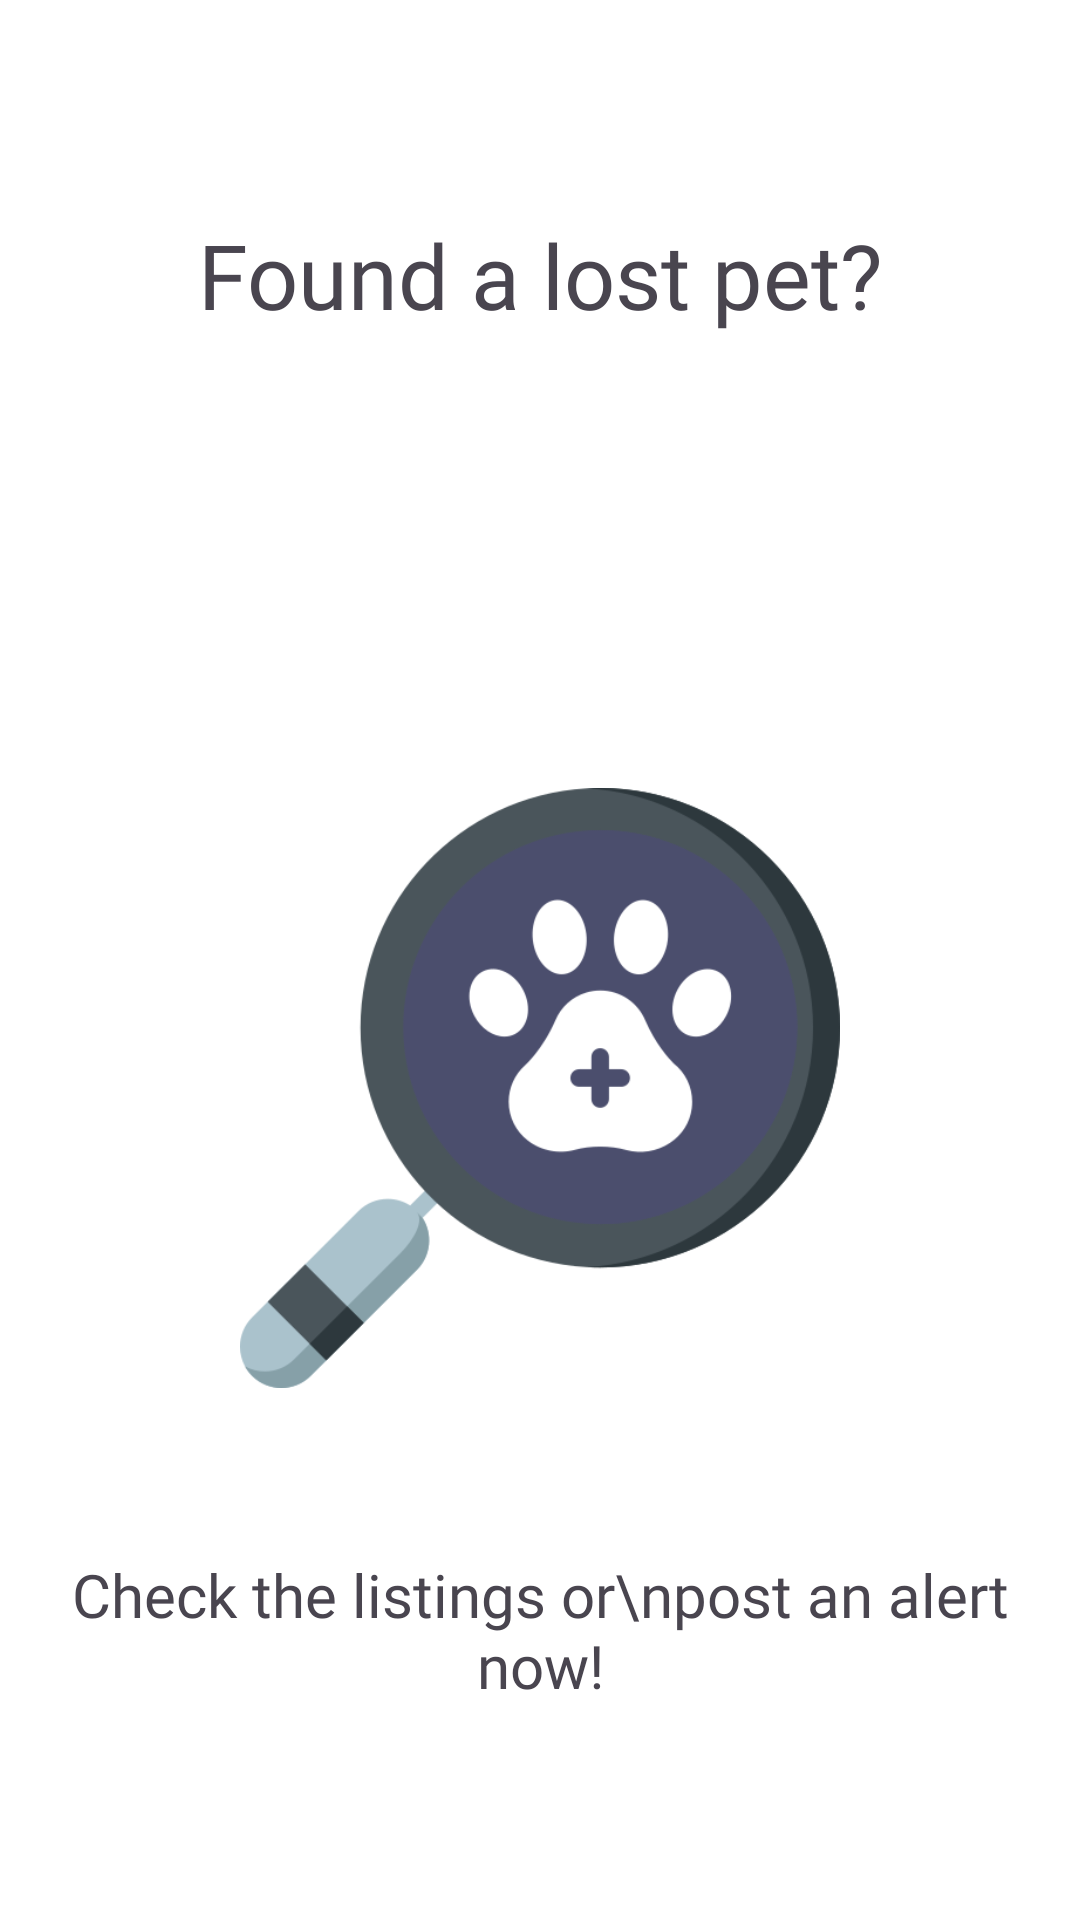

Reconstruct the res/layout file that produces this screen, plus the resources it refers to.
<!-- AndroidManifest.xml: application theme Theme.PawNav -->
<!-- res/layout/fragment_second_action_oriented.xml -->
<?xml version="1.0" encoding="utf-8"?>
<androidx.constraintlayout.widget.ConstraintLayout
    xmlns:android="http://schemas.android.com/apk/res/android"
    xmlns:app="http://schemas.android.com/apk/res-auto"
    xmlns:tools="http://schemas.android.com/tools"
    android:layout_width="match_parent"
    android:layout_height="match_parent"
    tools:context=".SecondActionOrientedFragment"
    android:background="@color/white"
    android:padding="16dp">

    
    <TextView
        android:id="@+id/titleTextView"
        android:layout_width="wrap_content"
        android:layout_height="wrap_content"
        android:fontFamily="@font/montserratregular"
        android:text="Found a lost pet?"
        android:textSize="30sp"
        android:textAlignment="center"
        app:layout_constraintTop_toTopOf="parent"
        app:layout_constraintStart_toStartOf="parent"
        app:layout_constraintEnd_toEndOf="parent"
        app:layout_constraintBottom_toTopOf="@id/userNameforAction"
        app:layout_constraintVertical_bias="0.1" />

    
    <TextView
        android:id="@+id/userNameforAction"
        android:layout_width="wrap_content"
        android:layout_height="wrap_content"
        android:fontFamily="@font/montserratregular"
        android:text=""
        android:textSize="30sp"
        android:textAlignment="center"
        app:layout_constraintTop_toBottomOf="@id/titleTextView"
        app:layout_constraintStart_toStartOf="parent"
        app:layout_constraintEnd_toEndOf="parent"
        app:layout_constraintBottom_toTopOf="@id/imageView"
        app:layout_constraintVertical_bias="0.2" />

    
    <ImageView
        android:id="@+id/imageView"
        android:layout_width="200dp"
        android:layout_height="200dp"
        android:src="@drawable/veterinary"
        app:layout_constraintTop_toBottomOf="@id/userNameforAction"
        app:layout_constraintStart_toStartOf="parent"
        app:layout_constraintEnd_toEndOf="parent"
        app:layout_constraintBottom_toTopOf="@id/textView2"
        app:layout_constraintVertical_bias="0.5" />

    
    <TextView
        android:id="@+id/textView2"
        android:layout_width="wrap_content"
        android:layout_height="wrap_content"
        android:fontFamily="@font/montserratregular"
        android:text="Check the listings or\npost an alert now!"
        android:textSize="20sp"
        android:textAlignment="center"
        app:layout_constraintTop_toBottomOf="@id/imageView"
        app:layout_constraintStart_toStartOf="parent"
        app:layout_constraintEnd_toEndOf="parent"
        app:layout_constraintBottom_toBottomOf="parent"
        app:layout_constraintVertical_bias="0.8" />

</androidx.constraintlayout.widget.ConstraintLayout>
<!-- resources referenced by this layout -->
<resources>
  <color name="white">#FFFFFFFF</color>
  <!-- drawable veterinary: png bitmap (drawable, 33754 bytes) -->
  <style name="Theme.PawNav" parent="Theme.Material3.DayNight.NoActionBar">
          
          <item name="android:windowBackground">@color/white</item>
          <item name="android:colorBackground">@color/white</item>
  
          
          <item name="colorPrimary">@color/deepSlateBlue</item>
          <item name="colorPrimaryContainer">@color/deepSlateBlue</item>
          <item name="colorOnPrimary">@color/white</item>
  
          <item name="colorSecondary">@color/deepSlateBlue</item>
          <item name="colorSecondaryContainer">@color/deepSlateBlue</item>
          <item name="colorOnSecondary">@color/white</item>
  
          
          <item name="android:statusBarColor">@color/slateGray</item>
          <item name="android:navigationBarColor">@color/deepSlateBlue</item>
          <item name="android:windowLightStatusBar">true</item> 
      </style>
  <color name="deepSlateBlue">#4B4E6D </color>
  <color name="slateGray">#6A8D92 </color>
</resources>
